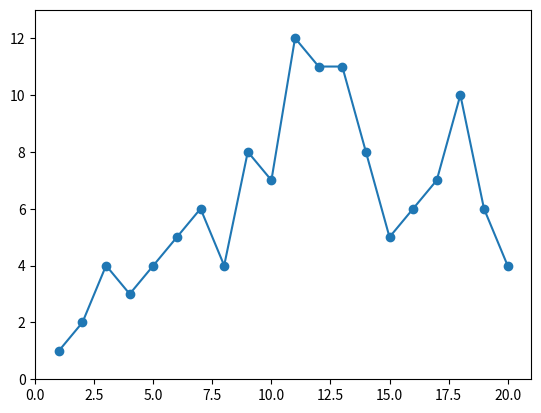

Write the Python code that produced this figure.
import matplotlib.pyplot as plt

x = [1,2,3,4,5,6,7,8,9,10,11,12,13,14,15,16,17,18,19,20]
y = [1,2,4,3,4,5,6,4,8,7,12,11,11,8,5,6,7,10,6,4]

xMin = []
yMin = []

for z in range (0, len(y)):
    if y[z] == min(y):
        xMin.append(x[z])
        yMin.append(y[z])

maxX = max(x)
maxY = max(y)
minX = min(x)
minY = min(y)

plt.plot(x, y, marker = 'o', linestyle = '-')
plt.plot(xMin, yMin, linewidth = 4, linestyle = '-')
plt.axis([(minX - 1), (maxX + 1), (minY - 1), (maxY + 1)])



plt.show()
